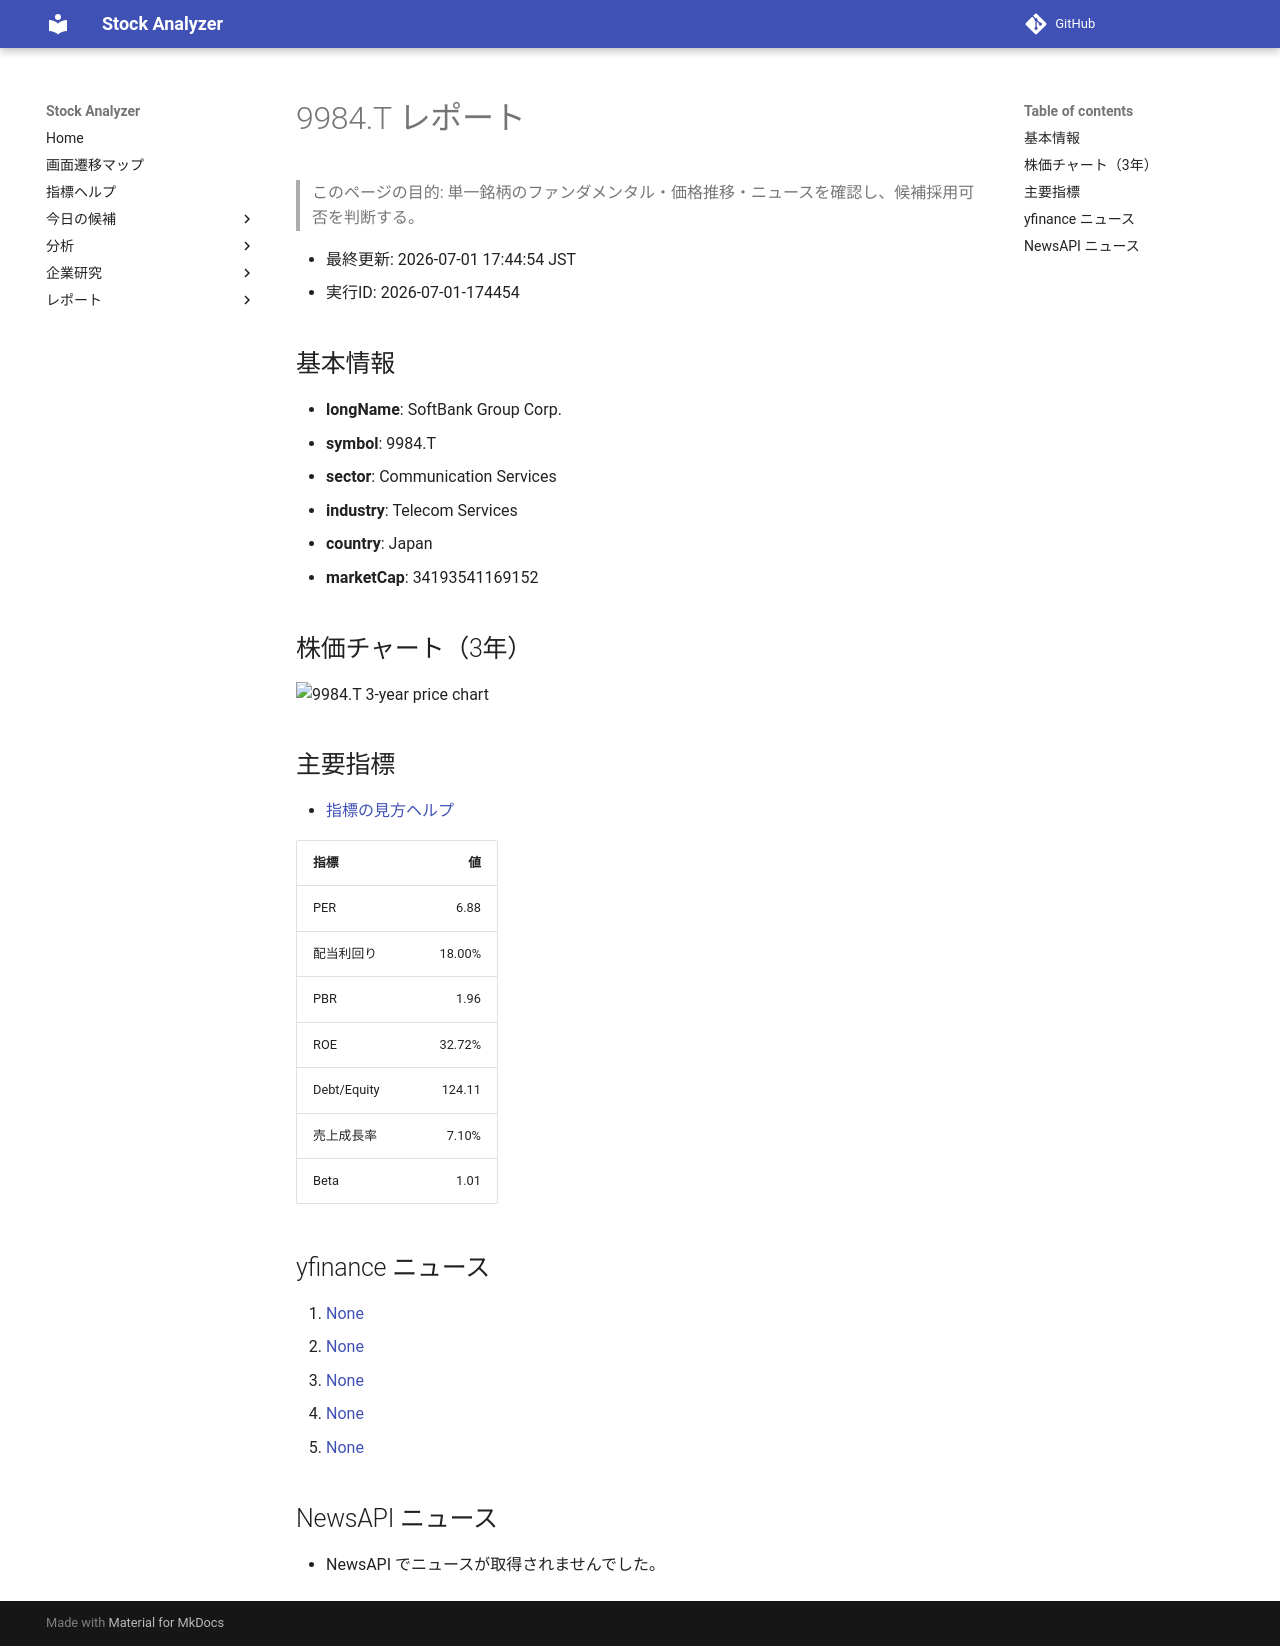

repository: Yumi-note/Making-APP · page: reports/2026-07-01/174454/9984_T/index.html · generator: mkdocs

# 9984.T レポート

> このページの目的: 単一銘柄のファンダメンタル・価格推移・ニュースを確認し、候補採用可否を判断する。

- 最終更新: 2026-07-01 17:44:54 JST
- 実行ID: 2026-07-01-174454

## 基本情報

- **longName**: SoftBank Group Corp.
- **symbol**: 9984.T
- **sector**: Communication Services
- **industry**: Telecom Services
- **country**: Japan
- **marketCap**: 34193541169152

## 株価チャート（3年）

![9984.T 3-year price chart](9984_T_3y.png)

## 主要指標

- [指標の見方ヘルプ](../../../../indicators.md)

| 指標 | 値 |
|---|---:|
| PER | 6.88 |
| 配当利回り | 18.00% |
| PBR | 1.96 |
| ROE | 32.72% |
| Debt/Equity | 124.11 |
| 売上成長率 | 7.10% |
| Beta | 1.01 |

## yfinance ニュース

1. [None](None)
2. [None](None)
3. [None](None)
4. [None](None)
5. [None](None)

## NewsAPI ニュース

- NewsAPI でニュースが取得されませんでした。
